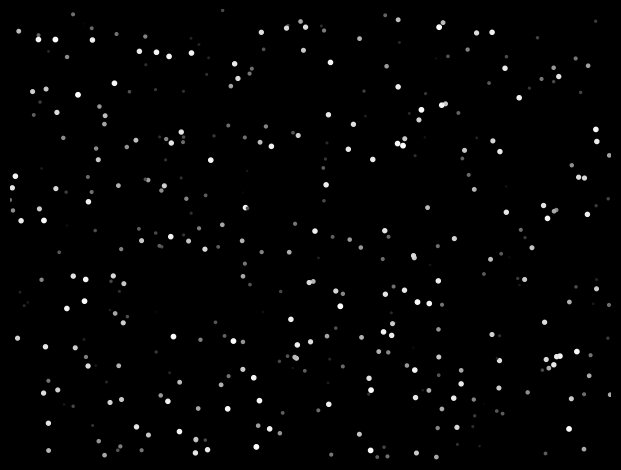

The script that saved this image:
import numpy as np
import matplotlib.pyplot as mplt
from matplotlib.animation import FuncAnimation

class Star():
    global maxWeight, displayWidth, displayHeight, topSpeed, minSpeed
    
    def __init__(self):
        self.margin = 1 
        self.posX = np.random.rand() * displayWidth
        self.posY = np.random.rand() * displayHeight
        self.size = np.random.rand() * maxWeight
        self.speed = normalizeScalar(self.size, 0.0, maxWeight, minSpeed, topSpeed)
        self.color = (1.0 / maxWeight) * self.size
    
    def getPos(self):
        return self.posX, self.posY
    
    def movePos(self, directionX, directionY):
        
        self.posX += self.speed * directionX
        if(self.posX > displayWidth + self.margin):
            self.posX += -(displayHeight + self.margin)
        elif(self.posX < 0.0 - self.margin):
            self.posX += self.margin + displayHeight

        self.posY += self.speed * directionY
        if(self.posY > displayHeight + self.margin):
            self.posY += -(displayHeight + self.margin)
        elif(self.posY < 0.0 - self.margin):
            self.posY += displayHeight + self.margin

def normalizeScalar(value, lowerAct, upperAct, lowerDes, upperDes):
  return lowerDes + (value - lowerAct) * (upperDes - lowerDes) / (upperAct - lowerAct)

def updateAllStars():
    global directionX, directionY, numStars
    
    for i in range(numStars):
        starArr[i].movePos(directionX, directionY)
        positionArray[0][i], positionArray[1][i] = starArr[i].getPos()
        sizeArr[i] = starArr[i].size
        colorArr[i] = 1.0 - starArr[i].color

def onkey(event):
    global directionX, directionY, starArr, positionArray, sizeArr
    print(event.key)
    if event.key == 'f':
        directionX = -1.0; directionY = 0.0
    if(event.key == 'g'):
        directionX = 0.0; directionY = 0.0
    if event.key == 'h':
        directionX = 1.0; directionY = 0.0
    if(event.key == 't'):
        directionX = 0.0; directionY = 1.0
    if(event.key == 'y'):
        directionX = 1.0; directionY = 1.0
    if(event.key == 'r'):
        directionX = -1.0; directionY = 1.0
    
    print(directionX, directionY)

def onclick(event):
    global ax
    
    for i in range(100):
        updateAllStars()
        ax.clear(); ax.axis('off'); ax.set_facecolor('black'); ax.set_xlim([0, displayWidth]); ax.set_ylim([0, displayHeight])
        ax.scatter(positionArray[0], positionArray[1], s=sizeArr, c=mplt.cm.Greys(colorArr))
        mplt.draw()
        mplt.pause(0.05)

maxWeight = 10.0; displayWidth = 100; displayHeight = 100; numStars = 400; step = 1
directionX = 0.0; directionY = 0.0; minSpeed = 0.009; topSpeed = 1.50
xAxis = np.arange(0, displayWidth, step); yAxis = np.arange(0, displayHeight, step); X, Y = np.meshgrid(xAxis, yAxis)

starArr = []; positionArray = np.zeros([2, numStars]); colorArr = np.zeros(numStars); sizeArr = np.zeros_like(colorArr)
for i in range(numStars):
    starArr.append(Star())
    positionArray[0][i], positionArray[1][i] = starArr[i].getPos()
    sizeArr[i] = starArr[i].size
    colorArr[i] = 1.0 - starArr[i].color; print(colorArr[i])

fig, ax = mplt.subplots(1); fig.tight_layout(pad=0); fig.set_facecolor('black'); ax.axis('off'); ax.set_facecolor('black')
ax.set_xlim([0, displayWidth]); ax.set_ylim([0, displayHeight])
ax.scatter(positionArray[0], positionArray[1], s=sizeArr, c=mplt.cm.Greys(colorArr))

cid2 = fig.canvas.mpl_connect('key_press_event', onkey)
cid = fig.canvas.mpl_connect('button_press_event', onclick)

mplt.show(); mplt.draw()
